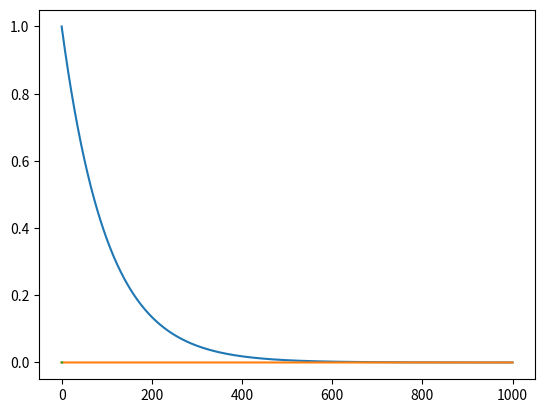

Python code for this plot:
#!/usr/bin/env python3
# -*- coding: utf-8 -*-
"""
Created on Wed Nov 13 04:35:47 2019

[redacted]
"""

#!/usr/bin/env python3
# -*- coding: utf-8 -*-
"""
Created on Wed Nov 13 00:17:18 2019

[redacted]
"""

import numpy as np 
import matplotlib.pyplot as plt

x0  =  0
def euler(y0,xf,step):
    n=int((xf-x0)/step)
    x  = np.linspace(x0 , xf , n+1)
    y  =  np.zeros(n+1)
    y[0] = y0

    
    for i in range(0,n):
#        y[i+1]= -step**2*y[i+1]+y[i]
         y[i+1]=(1/(1+step**2))*y[i]
        

    plt.plot(x, y)
  
    plt.show()
    return y
    


a=euler(1,1000,0.01)
b=euler(0,1000,0.01)
plt.plot(a,b)
plt.show()